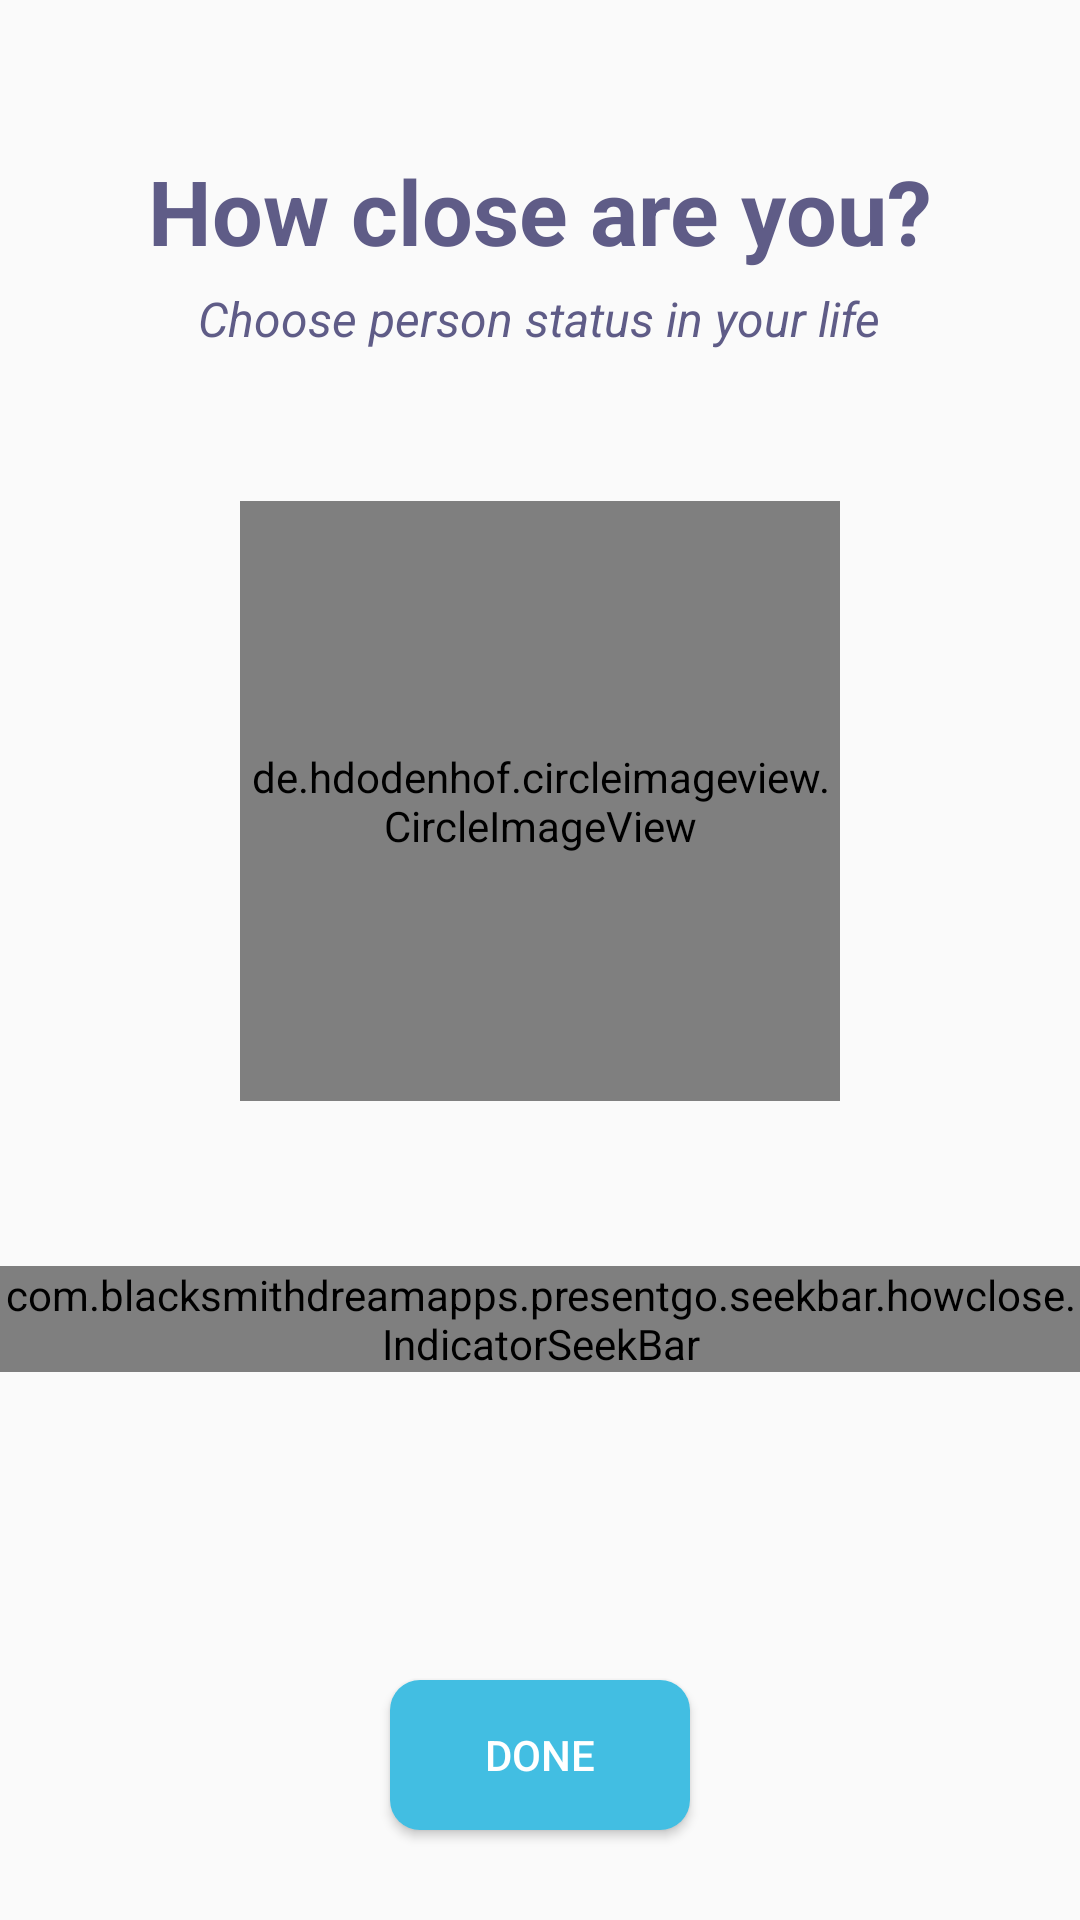

Layout XML and referenced resources for this Android screen:
<!-- AndroidManifest.xml: application theme AppTheme -->
<!-- res/layout/fragment_how_close.xml -->
<RelativeLayout xmlns:android="http://schemas.android.com/apk/res/android"
    xmlns:tools="http://schemas.android.com/tools"
    android:layout_width="match_parent"
    android:layout_height="match_parent"
    xmlns:app="http://schemas.android.com/apk/res-auto"
    tools:context=".fragments.HowCloseFragment">

    <TextView
        android:layout_width="wrap_content"
        android:layout_height="wrap_content"
        android:layout_centerHorizontal="true"
        android:layout_marginTop="@dimen/fifty_dp"
        android:text="@string/how_close_are_you"
        android:textStyle="bold"
        android:textColor="@color/mostlyTextColor"
        android:textSize="30sp"
        android:id="@+id/how_close_are_you"/>


    <TextView
        android:id="@+id/how_close_are_you_hint"
        android:layout_width="wrap_content"
        android:layout_height="wrap_content"
        android:layout_centerHorizontal="true"
        android:layout_marginTop="@dimen/five_dp"
        android:text="@string/choose_person_status_in_your_life"
        android:textStyle="italic"
        android:textColor="@color/mostlyTextColor"
        android:layout_below="@+id/how_close_are_you"
        android:textSize="@dimen/sixteen_sp" />

    <de.hdodenhof.circleimageview.CircleImageView
        android:id="@+id/calendarImageView"
        android:layout_width="@dimen/two_hundred_dp"
        android:layout_height="@dimen/two_hundred_dp"
        android:layout_gravity="center"
        android:layout_marginTop="@dimen/fifty_dp"
        android:layout_marginBottom="@dimen/five_dp"
        android:layout_below="@id/how_close_are_you_hint"
        android:src="@drawable/how_close"
        android:layout_centerHorizontal="true"/>

    <com.blacksmithdreamapps.presentgo.seekbar.howclose.IndicatorSeekBar
        android:id="@+id/myOwnSeekBar"
        android:layout_below="@+id/calendarImageView"
        android:layout_width="match_parent"
        android:layout_centerInParent="true"
        android:layout_height="wrap_content"
        android:layout_marginTop="@dimen/fifty_dp"
        app:isb_track_background_bar_color="@color/colorYellowDark"
        app:isb_progress="40"
        app:isb_max="100"
        app:isb_seek_bar_type="continuous_texts_ends"
        app:isb_tick_num="5"
        app:isb_min="0"
        app:isb_indicator_custom_top_content_layout="@layout/custom_top_seekbar_layout"
        app:isb_tick_type="oval" />

    <Button
        android:id="@+id/button_done_how_close"
        android:layout_width="@dimen/one_hundred_dp"
        android:layout_height="@dimen/fifty_dp"
        android:layout_alignParentBottom="true"
        android:layout_centerHorizontal="true"
        android:layout_marginBottom="@dimen/thirty_dp"
        android:background="@drawable/button_done_background"
        android:text="@string/done"
        android:textColor="@color/colorWhite" />


</RelativeLayout>
<!-- res/layout/custom_top_seekbar_layout.xml (included above) -->
<?xml version="1.0" encoding="utf-8"?>
<LinearLayout xmlns:android="http://schemas.android.com/apk/res/android"
    android:layout_width="match_parent"
    android:layout_height="match_parent"
    xmlns:tools="http://schemas.android.com/tools"
    android:background="#FF4081"
    android:gravity="center_vertical"
    android:orientation="horizontal"
    android:padding="@dimen/eight_dp"
    tools:context=".activities.MainActivity">
    
    <TextView
        android:id="@+id/isb_progress"
        android:layout_width="wrap_content"
        android:layout_height="wrap_content"
        android:textColor="#666"/>
    <TextView
        android:id="@+id/isb_progress_continious"
        android:layout_width="wrap_content"
        android:layout_height="wrap_content"
        android:textColor="#666"/>

</LinearLayout>
<!-- resources referenced by this layout -->
<resources>
  <color name="colorWhite">#fff</color>
  <color name="colorYellowDark">#ffd900</color>
  <color name="mostlyTextColor">#5f5c87</color>
  <dimen name="eight_dp">8dp</dimen>
  <dimen name="fifty_dp">50dp</dimen>
  <dimen name="five_dp">5dp</dimen>
  <dimen name="one_hundred_dp">100dp</dimen>
  <dimen name="sixteen_sp">16sp</dimen>
  <dimen name="thirty_dp">30dp</dimen>
  <dimen name="two_hundred_dp">200dp</dimen>
  <!-- drawable button_done_background (drawable) -->
  <shape xmlns:android="http://schemas.android.com/apk/res/android"
      android:shape="rectangle">
      <solid android:color="@color/colorButtonDone" />
      <corners android:radius="@dimen/ten_dp" />
  </shape>
  <!-- drawable how_close: png bitmap (drawable, 100051 bytes) -->
  <string name="choose_person_status_in_your_life">Choose person status in your life</string>
  <string name="done">Done</string>
  <string name="how_close_are_you">How close are you?</string>
  <style name="AppTheme" parent="Theme.AppCompat.Light.NoActionBar">
          
          <item name="colorPrimary">@color/colorPrimary</item>
          <item name="colorPrimaryDark">@color/colorPrimaryDark</item>
          <item name="colorAccent">@color/colorAccent</item>
          <item name="android:textColorSecondary">@color/colorAccent</item>
          <item name="android:textColorHint">@color/colorAccent</item>
  
      </style>
  <color name="colorButtonDone">#42BEE2</color>
  <dimen name="ten_dp">10dp</dimen>
  <color name="colorPrimary">#84b7be</color>
  <color name="colorPrimaryDark">#8cb5cf</color>
  <color name="colorAccent">#FF4081</color>
</resources>
